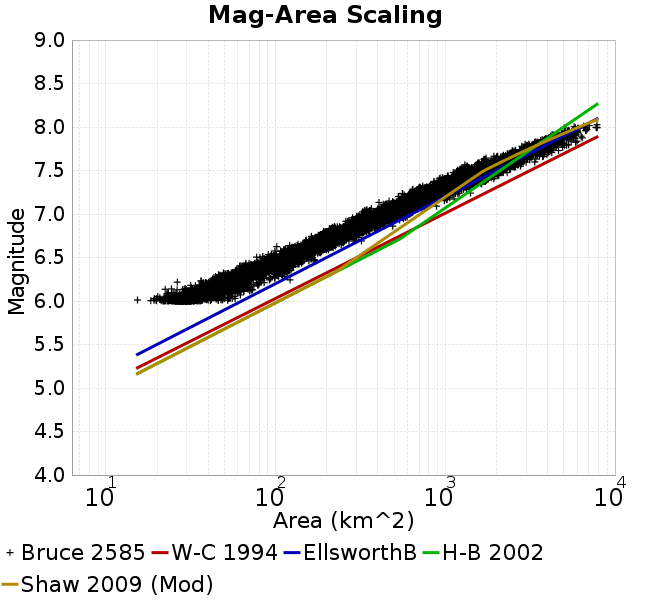

The data file committed next to this chart (first rows):
Magnitude, Mean, Standard Deviation, 0.0 fractile, 0.025 fractile, 0.16 fractile, 0.5 fractile, 0.84 fractile, 0.975 fractile, 1.0 fractile
6.05, 32.68, 5.013, 15.36, 24.53, 28.11, 32.19, 37.12, 43.65, 62.05
6.15, 43.84, 6.463, 22.36, 33.47, 37.97, 43.14, 49.56, 58.77, 79.52
6.25, 58.47, 8.967, 26.36, 44.32, 50.73, 57.44, 65.92, 78.06, 121.7
6.35, 77.42, 12.02, 46.1, 57.37, 66.78, 76.02, 87.51, 108.3, 127.3
6.45, 102.2, 15.47, 61.39, 75.33, 87.73, 100.8, 116.6, 138.2, 170.4
6.55, 133.7, 17.42, 77.4, 106, 116.9, 132.3, 149.1, 176.7, 205.4
6.65, 174.4, 22.44, 101.7, 136.6, 153.5, 172, 195.7, 221, 320.8
6.75, 225.4, 32.03, 151.3, 177.4, 193.7, 221.2, 257.9, 302.7, 342.6
6.85, 293.9, 42.55, 207.8, 218.6, 254.7, 288, 336.1, 392.4, 490.3
6.95, 390.8, 56.82, 259.7, 300.6, 333.2, 384.8, 447.2, 520.3, 596.4
7.05, 511.2, 73.54, 325.8, 391.9, 437.5, 501.5, 585.1, 660.9, 888.4
7.15, 652.1, 93.55, 407.1, 497.7, 562.8, 639.3, 746.3, 857.3, 1129
7.25, 843.9, 133.7, 529.2, 640.1, 702.4, 831.4, 973, 1137, 1408
7.35, 1114, 164.8, 700.9, 820, 964.7, 1101, 1257, 1476, 1774
7.45, 1399, 222.2, 922.4, 1096, 1183, 1350, 1634, 1904, 2317
7.55, 1791, 302.7, 1182, 1325, 1546, 1721, 2109, 2517, 3367
7.65, 2503, 364.4, 1638, 1854, 2202, 2449, 2811, 3480, 3973
7.75, 3341, 509.5, 2438, 2506, 2840, 3300, 3812, 4624, 5336
7.85, 4361, 626.3, 2957, 3339, 3792, 4326, 4923, 5906, 6419
7.95, 5629, 817.8, 4268, 4270, 4882, 5550, 6430, 7833, 7837
8.05, 6796, 876, 5750, 5750, 5750, 6799, 7834, 7834, 7834
8.15, NaN, NaN, NaN, NaN, NaN, NaN, NaN, NaN, NaN
8.25, NaN, NaN, NaN, NaN, NaN, NaN, NaN, NaN, NaN
8.35, NaN, NaN, NaN, NaN, NaN, NaN, NaN, NaN, NaN
8.45, NaN, NaN, NaN, NaN, NaN, NaN, NaN, NaN, NaN
8.55, NaN, NaN, NaN, NaN, NaN, NaN, NaN, NaN, NaN
8.65, NaN, NaN, NaN, NaN, NaN, NaN, NaN, NaN, NaN
8.75, NaN, NaN, NaN, NaN, NaN, NaN, NaN, NaN, NaN
8.85, NaN, NaN, NaN, NaN, NaN, NaN, NaN, NaN, NaN
8.95, NaN, NaN, NaN, NaN, NaN, NaN, NaN, NaN, NaN
